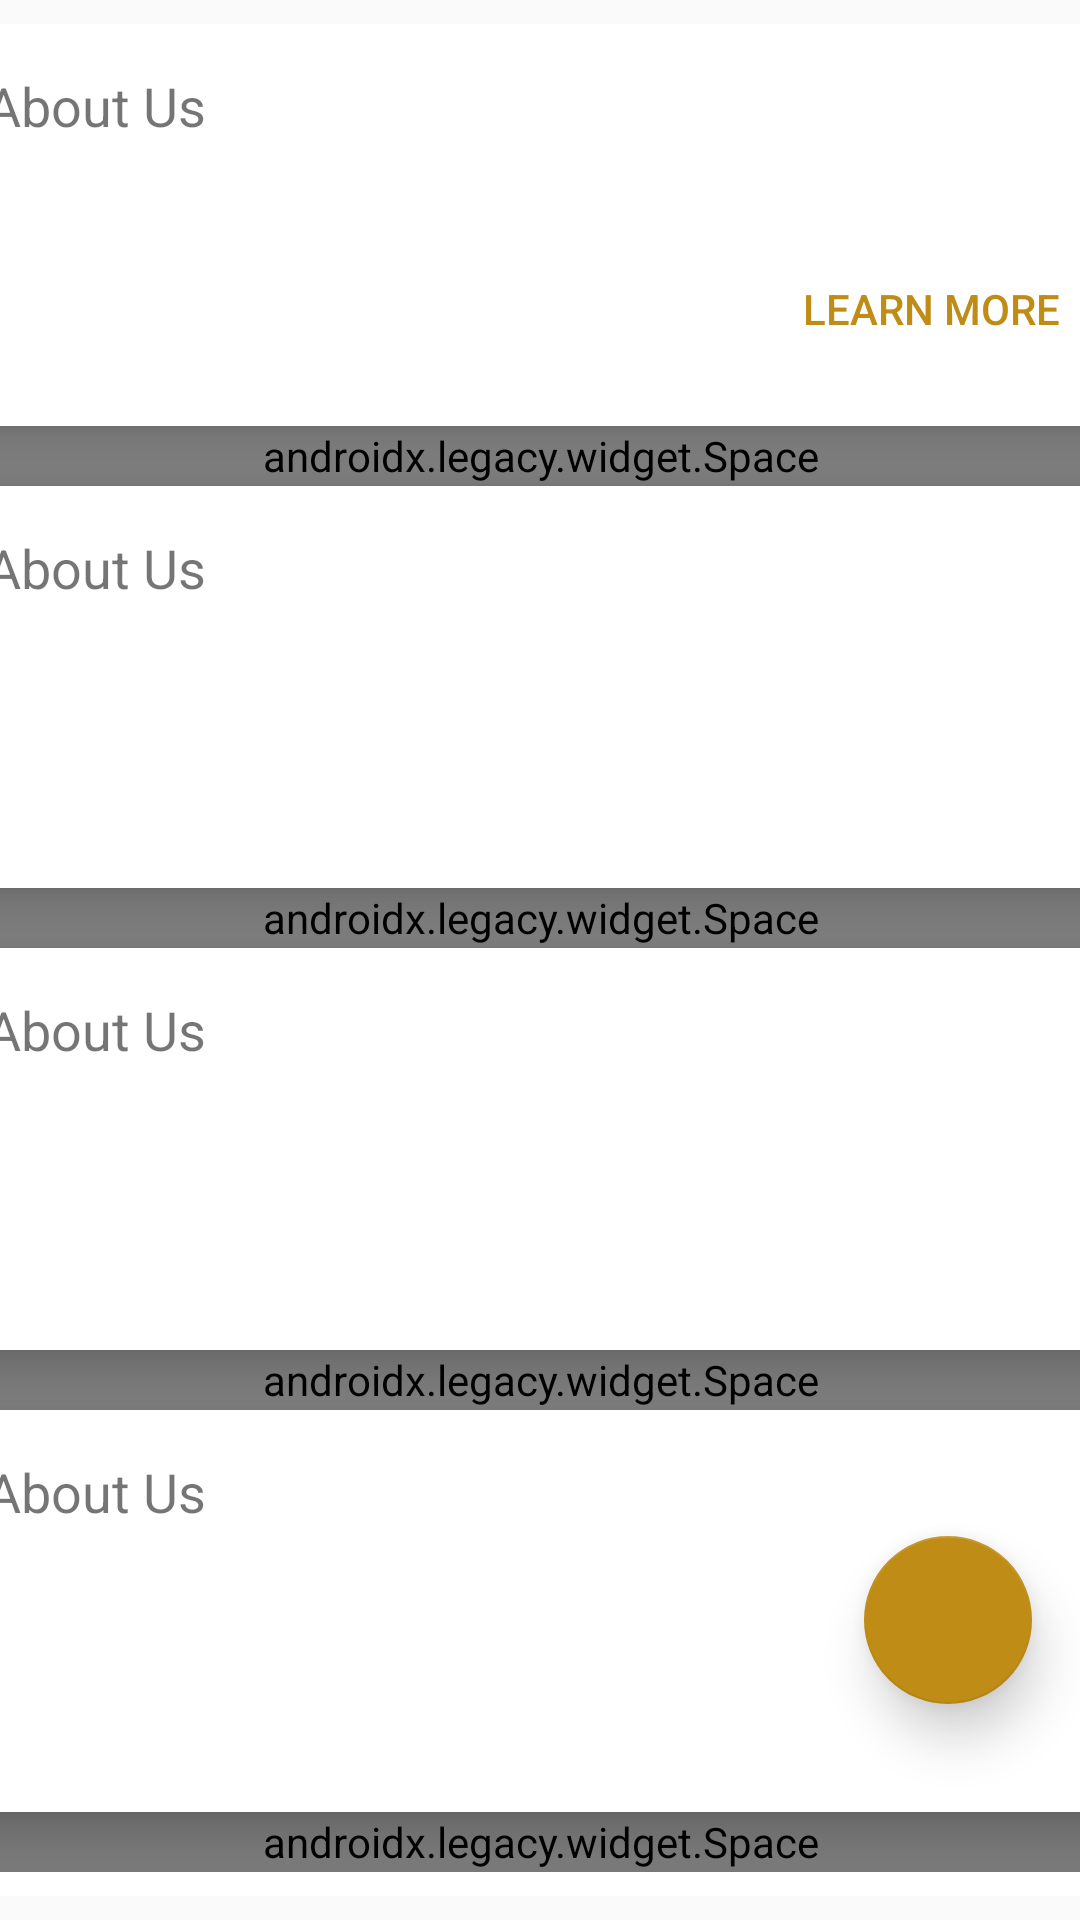

Produce the Android XML layout that renders to this screen, including the resource entries it uses.
<!-- AndroidManifest.xml: application theme AppTheme -->
<!-- res/layout/fragment_home.xml -->
<?xml version="1.0" encoding="utf-8"?>
<androidx.constraintlayout.widget.ConstraintLayout
        xmlns:android="http://schemas.android.com/apk/res/android"
        xmlns:tools="http://schemas.android.com/tools"
        xmlns:app="http://schemas.android.com/apk/res-auto"
        android:layout_width="match_parent"
        android:layout_height="match_parent"
        tools:context=".MainActivity">

    <com.google.android.material.floatingactionbutton.FloatingActionButton
            android:layout_width="wrap_content"
            android:layout_height="wrap_content"
            android:clickable="true"
            app:srcCompat="@drawable/ic_action_scout"
            android:focusable="true"
            android:id="@+id/floatingScoutButton"
            app:layout_constraintEnd_toEndOf="parent"
            android:layout_marginEnd="16dp"
            android:layout_marginBottom="72dp"
            app:layout_constraintBottom_toBottomOf="parent"
            app:elevation="10dp"
            app:fabSize="auto"
            app:hoveredFocusedTranslationZ="20dp"
            android:visibility="visible"/>
    <ScrollView
            android:layout_width="411dp"
            android:layout_height="match_parent"
            android:layout_marginBottom="8dp"
            app:layout_constraintBottom_toBottomOf="parent"
            android:layout_marginTop="8dp"
            app:layout_constraintTop_toTopOf="parent"
            app:layout_constraintStart_toStartOf="parent"
            android:layout_marginStart="8dp"
            app:layout_constraintEnd_toEndOf="parent"
            android:layout_marginEnd="8dp"
            app:layout_constraintVertical_bias="0.0"
            android:id="@+id/scrollView2">
        <LinearLayout android:layout_width="match_parent"
                      android:layout_height="wrap_content"
                      android:layout_gravity="center_horizontal"
                      android:orientation="vertical"
                      app:layout_constraintBottom_toTopOf="parent">
            <androidx.cardview.widget.CardView
                    android:layout_width="400dp"
                    android:layout_height="134dp"
                    android:layout_gravity="center"
                    app:cardCornerRadius="10dp"
                    app:contentPadding="15dp"
                    app:cardElevation="10dp"
                    android:visibility="visible">
                <TextView
                        android:id="@+id/about_card"
                        android:layout_width="wrap_content"
                        android:layout_height="wrap_content"
                        android:text="@string/about"
                        android:typeface="normal"
                        android:textSize="18sp"/>
                <Button
                        android:text="Learn More"
                        android:layout_width="wrap_content"
                        android:layout_height="wrap_content"
                        android:id="@+id/about_button"
                        android:layout_gravity="bottom|end"
                        style="@style/Widget.AppCompat.Button.Borderless.Colored" android:typeface="normal"/>
            </androidx.cardview.widget.CardView>
            <androidx.legacy.widget.Space android:layout_width="match_parent" android:layout_height="20dp"/>
            <androidx.cardview.widget.CardView
                    android:layout_width="400dp"
                    android:layout_height="134dp"
                    android:layout_gravity="center"
                    app:cardCornerRadius="10dp"
                    app:contentPadding="15dp"
                    app:cardElevation="10dp"
                    android:visibility="visible">
                <TextView
                        android:id="@+id/competition_card"
                        android:layout_width="wrap_content"
                        android:layout_height="wrap_content"
                        android:text="@string/about"
                        android:typeface="normal"
                        android:textSize="18sp"/>
            </androidx.cardview.widget.CardView>
            <androidx.legacy.widget.Space android:layout_width="match_parent" android:layout_height="20dp"/>
            <androidx.cardview.widget.CardView
                    android:layout_width="400dp"
                    android:layout_height="134dp"
                    android:layout_gravity="center"
                    app:cardCornerRadius="10dp"
                    app:contentPadding="15dp"
                    app:cardElevation="10dp"
                    android:visibility="visible">
                <TextView
                        android:id="@+id/more_card"
                        android:layout_width="wrap_content"
                        android:layout_height="wrap_content"
                        android:text="@string/about"
                        android:typeface="normal"
                        android:textSize="18sp"/>
            </androidx.cardview.widget.CardView>
            <androidx.legacy.widget.Space android:layout_width="match_parent" android:layout_height="20dp"/>
            <androidx.cardview.widget.CardView
                    android:layout_width="400dp"
                    android:layout_height="134dp"
                    android:layout_gravity="center"
                    app:cardCornerRadius="10dp"
                    app:contentPadding="15dp"
                    app:cardElevation="10dp"
                    android:visibility="visible">
                <TextView
                        android:id="@+id/more_card2"
                        android:layout_width="wrap_content"
                        android:layout_height="wrap_content"
                        android:text="@string/about"
                        android:typeface="normal"
                        android:textSize="18sp"/>
            </androidx.cardview.widget.CardView>
            <androidx.legacy.widget.Space android:layout_width="match_parent" android:layout_height="20dp"/>
            <androidx.cardview.widget.CardView
                    android:layout_width="400dp"
                    android:layout_height="134dp"
                    android:layout_gravity="center"
                    app:cardCornerRadius="10dp"
                    app:contentPadding="15dp"
                    app:cardElevation="10dp"
                    android:visibility="visible">
                <TextView
                        android:id="@+id/more_card3"
                        android:layout_width="wrap_content"
                        android:layout_height="wrap_content"
                        android:text="@string/about"
                        android:typeface="normal"
                        android:textSize="18sp"/>
            </androidx.cardview.widget.CardView>
            <androidx.legacy.widget.Space android:layout_width="match_parent" android:layout_height="20dp"/>
            <androidx.cardview.widget.CardView
                    android:layout_width="400dp"
                    android:layout_height="134dp"
                    android:layout_gravity="center"
                    app:cardCornerRadius="10dp"
                    app:contentPadding="15dp"
                    app:cardElevation="10dp"
                    android:visibility="visible">
                <TextView
                        android:id="@+id/more_card4"
                        android:layout_width="wrap_content"
                        android:layout_height="wrap_content"
                        android:text="@string/about"
                        android:typeface="normal"
                        android:textSize="18sp"/>
            </androidx.cardview.widget.CardView>
            <androidx.legacy.widget.Space android:layout_width="match_parent" android:layout_height="60dp"/>

        </LinearLayout>
    </ScrollView>
</androidx.constraintlayout.widget.ConstraintLayout>
<!-- resources referenced by this layout -->
<resources>
  <string name="about">About Us</string>
  <style name="AppTheme" parent="Theme.AppCompat.Light">
          
          <item name="colorPrimary">@color/colorPrimary</item>
          <item name="colorPrimaryDark">@color/colorPrimaryDark</item>
          <item name="colorAccent">@color/colorAccent</item>
          <item name="android:navigationBarColor">@color/colorPrimary</item>
          <item name="android:windowLightNavigationBar">true</item>
          <item name="android:statusBarColor">@color/colorPrimary</item>
          <item name="android:windowLightStatusBar">true</item>
          <item name="android:colorEdgeEffect">@color/colorAccent</item>
      </style>
  <color name="colorPrimary">#d6f40e</color>
  <color name="colorPrimaryDark">#00574B</color>
  <color name="colorAccent">#bf8c16</color>
</resources>
